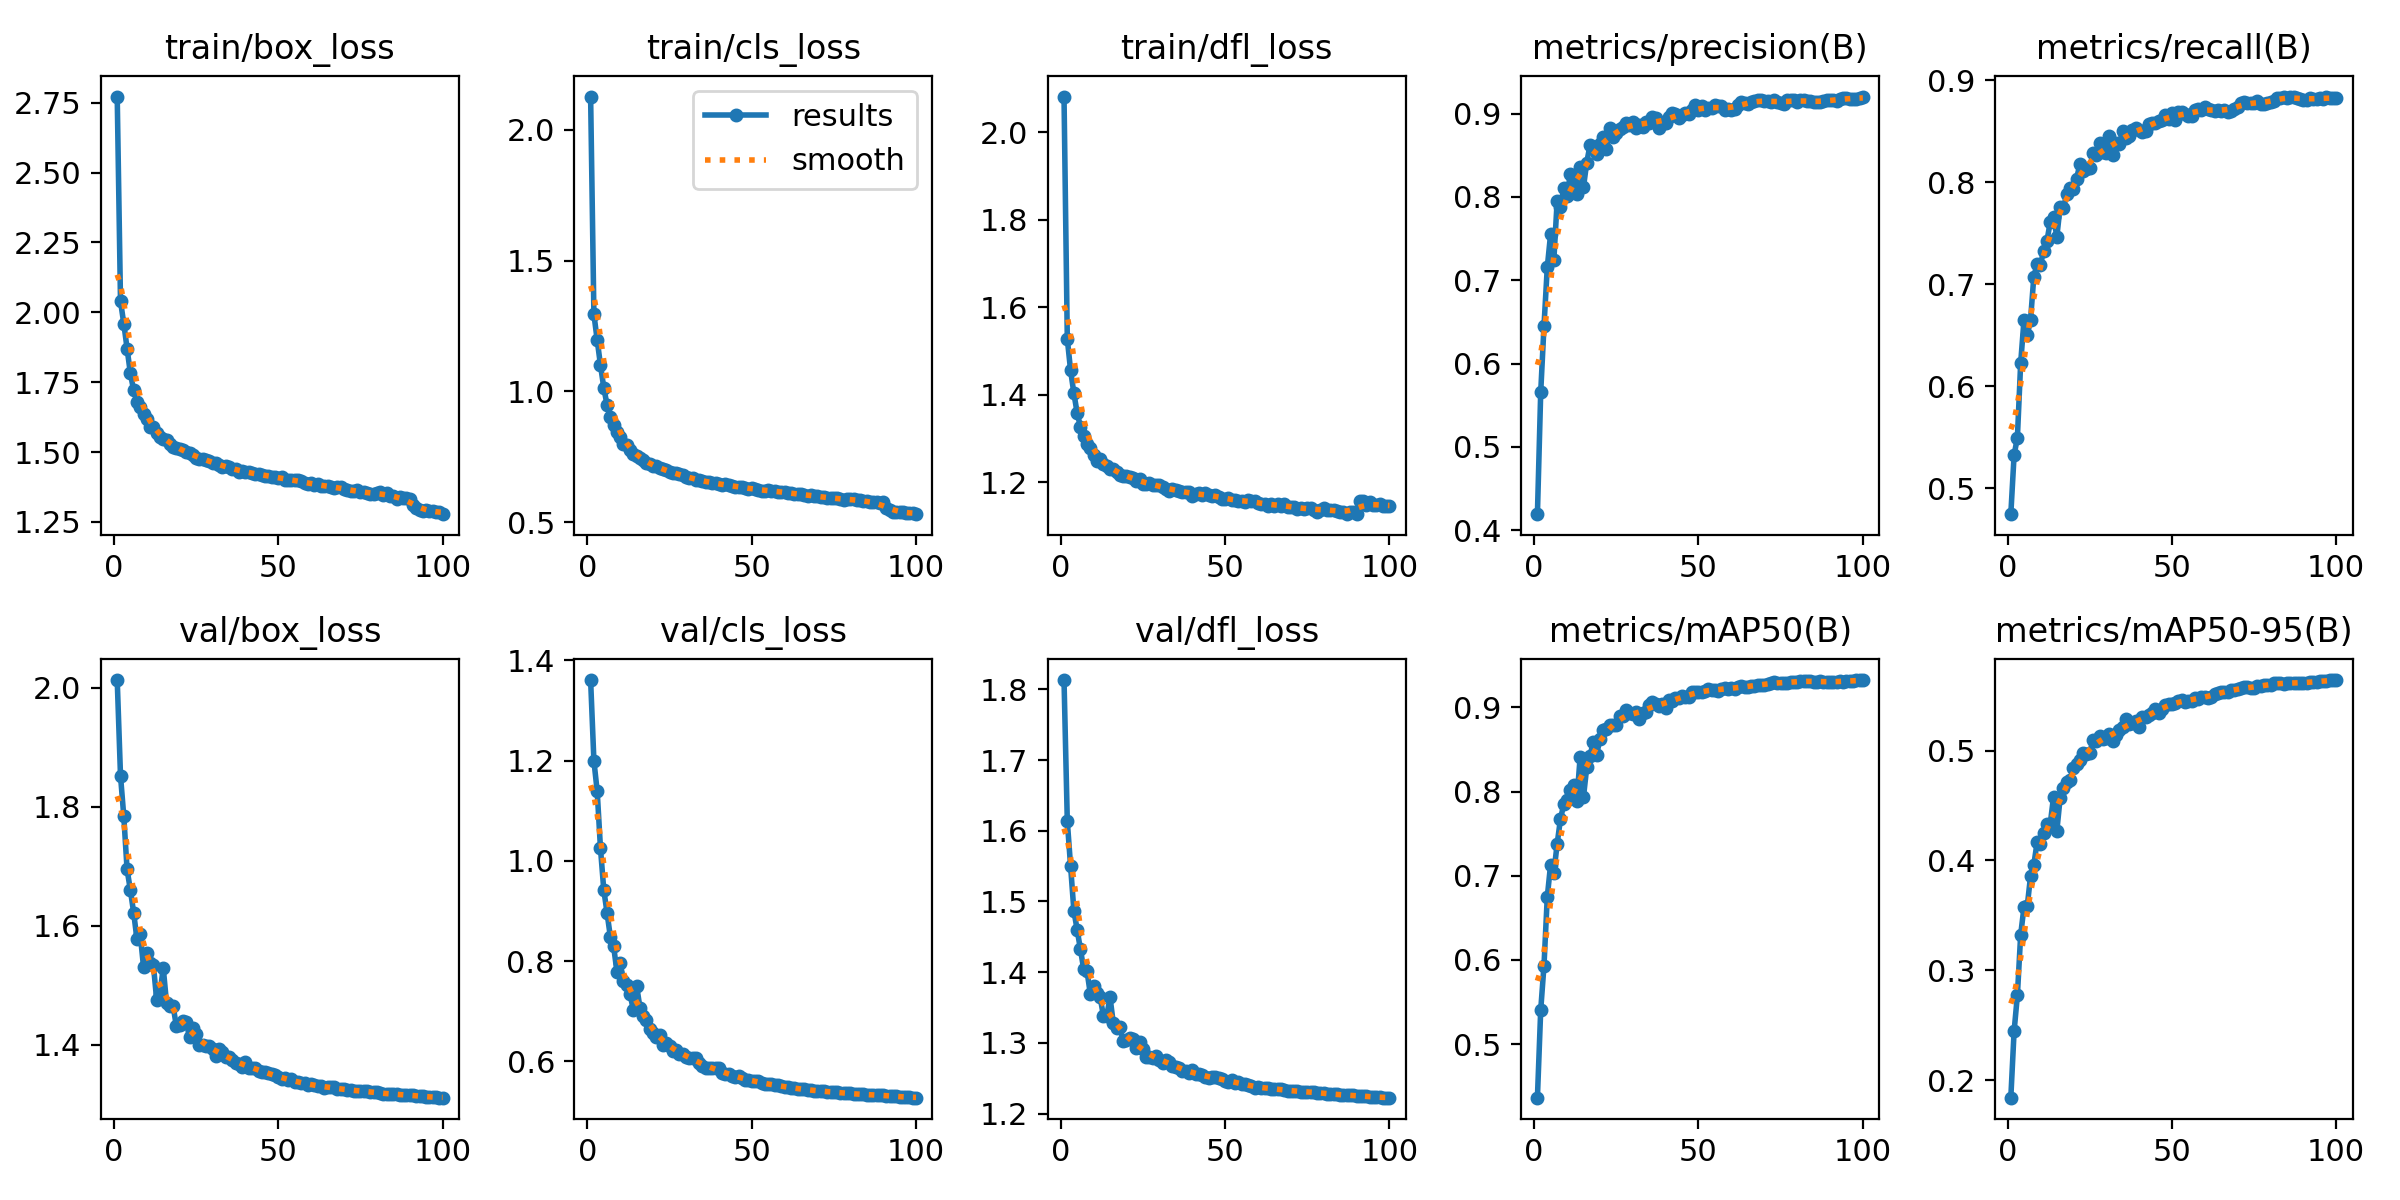

The file beside this chart, header and first rows:
epoch, time, train/box_loss, train/cls_loss, train/dfl_loss, metrics/precision(B), metrics/recall(B), metrics/mAP50(B), metrics/mAP50-95(B), val/box_loss, val/cls_loss, val/dfl_loss, lr/pg0, lr/pg1, lr/pg2
1, 244.2, 2.772, 2.127, 2.082, 0.4192, 0.4746, 0.4363, 0.184, 2.013, 1.36, 1.813, 0.07002, 0.003331, 0.003331
2, 470.8, 2.04, 1.295, 1.528, 0.5653, 0.5326, 0.5402, 0.2445, 1.852, 1.2, 1.614, 0.03996, 0.006598, 0.006598
3, 694.2, 1.96, 1.196, 1.456, 0.6451, 0.5497, 0.5933, 0.2772, 1.784, 1.139, 1.55, 0.009826, 0.009799, 0.009799
4, 916.9, 1.87, 1.1, 1.404, 0.7154, 0.6229, 0.6747, 0.3323, 1.695, 1.025, 1.487, 0.009703, 0.009703, 0.009703
5, 1138, 1.782, 1.015, 1.358, 0.7549, 0.6647, 0.7127, 0.3573, 1.66, 0.9425, 1.46, 0.009604, 0.009604, 0.009604
6, 1360, 1.721, 0.9477, 1.327, 0.7244, 0.6502, 0.7036, 0.3584, 1.622, 0.8963, 1.432, 0.009505, 0.009505, 0.009505
7, 1582, 1.68, 0.9022, 1.307, 0.7947, 0.6651, 0.7377, 0.3856, 1.578, 0.8488, 1.404, 0.009406, 0.009406, 0.009406
8, 1804, 1.662, 0.8724, 1.289, 0.7878, 0.7075, 0.7669, 0.3961, 1.586, 0.8296, 1.401, 0.009307, 0.009307, 0.009307
9, 2025, 1.637, 0.8461, 1.278, 0.811, 0.72, 0.7848, 0.4166, 1.531, 0.7792, 1.369, 0.009208, 0.009208, 0.009208
10, 2246, 1.618, 0.8254, 1.263, 0.8006, 0.7191, 0.7901, 0.4147, 1.554, 0.7955, 1.38, 0.009109, 0.009109, 0.009109
11, 2520, 1.591, 0.8, 1.249, 0.8278, 0.7332, 0.8017, 0.4251, 1.538, 0.7605, 1.371, 0.00901, 0.00901, 0.00901
12, 2733, 1.588, 0.7953, 1.254, 0.8188, 0.7427, 0.8077, 0.4331, 1.534, 0.7531, 1.364, 0.008911, 0.008911, 0.008911
13, 2945, 1.568, 0.7742, 1.243, 0.8033, 0.7615, 0.7891, 0.4333, 1.476, 0.7335, 1.338, 0.008812, 0.008812, 0.008812
14, 3165, 1.555, 0.7601, 1.238, 0.8357, 0.7656, 0.8413, 0.458, 1.486, 0.7031, 1.338, 0.008713, 0.008713, 0.008713
15, 3386, 1.547, 0.7537, 1.231, 0.8113, 0.7468, 0.7931, 0.4269, 1.53, 0.7507, 1.364, 0.008614, 0.008614, 0.008614
16, 3607, 1.545, 0.7464, 1.23, 0.8411, 0.776, 0.8286, 0.4567, 1.47, 0.7074, 1.327, 0.008515, 0.008515, 0.008515
17, 3826, 1.527, 0.7358, 1.223, 0.862, 0.7745, 0.8427, 0.4661, 1.465, 0.69, 1.321, 0.008416, 0.008416, 0.008416
18, 4047, 1.519, 0.7267, 1.217, 0.8598, 0.7888, 0.8585, 0.4716, 1.465, 0.682, 1.323, 0.008317, 0.008317, 0.008317
19, 4269, 1.514, 0.7217, 1.214, 0.8515, 0.7941, 0.8434, 0.4731, 1.431, 0.665, 1.302, 0.008218, 0.008218, 0.008218
20, 4490, 1.512, 0.716, 1.214, 0.8633, 0.7936, 0.8622, 0.484, 1.434, 0.6558, 1.303, 0.008119, 0.008119, 0.008119
21, 4710, 1.507, 0.7127, 1.213, 0.8718, 0.8036, 0.8735, 0.488, 1.439, 0.6487, 1.306, 0.00802, 0.00802, 0.00802
22, 4930, 1.499, 0.7051, 1.211, 0.8579, 0.8178, 0.8746, 0.4912, 1.438, 0.6518, 1.305, 0.007921, 0.007921, 0.007921
23, 5152, 1.495, 0.7023, 1.203, 0.8828, 0.8116, 0.8786, 0.4978, 1.412, 0.6325, 1.293, 0.007822, 0.007822, 0.007822
24, 5372, 1.491, 0.698, 1.208, 0.8718, 0.8133, 0.8794, 0.4972, 1.428, 0.6368, 1.301, 0.007723, 0.007723, 0.007723
25, 5593, 1.479, 0.69, 1.196, 0.8763, 0.8146, 0.8785, 0.4976, 1.418, 0.6313, 1.291, 0.007624, 0.007624, 0.007624
26, 5814, 1.477, 0.6865, 1.197, 0.8809, 0.8285, 0.8895, 0.5098, 1.4, 0.6216, 1.28, 0.007525, 0.007525, 0.007525
27, 6034, 1.476, 0.6864, 1.199, 0.8841, 0.8267, 0.8902, 0.5092, 1.399, 0.6227, 1.28, 0.007426, 0.007426, 0.007426
28, 6254, 1.473, 0.6825, 1.194, 0.8886, 0.8384, 0.8966, 0.5131, 1.397, 0.6146, 1.279, 0.007327, 0.007327, 0.007327
29, 6475, 1.469, 0.6786, 1.194, 0.8865, 0.8297, 0.8933, 0.5108, 1.398, 0.6142, 1.281, 0.007228, 0.007228, 0.007228
30, 6695, 1.461, 0.6711, 1.193, 0.8898, 0.8284, 0.8923, 0.5111, 1.392, 0.6085, 1.276, 0.007129, 0.007129, 0.007129
31, 6915, 1.46, 0.6699, 1.189, 0.883, 0.8458, 0.8948, 0.5152, 1.382, 0.6073, 1.271, 0.00703, 0.00703, 0.00703
32, 7134, 1.452, 0.6677, 1.186, 0.886, 0.8271, 0.8857, 0.509, 1.393, 0.6077, 1.276, 0.006931, 0.006931, 0.006931
33, 7354, 1.448, 0.6619, 1.181, 0.8841, 0.8383, 0.8938, 0.5146, 1.388, 0.607, 1.273, 0.006832, 0.006832, 0.006832
34, 7573, 1.451, 0.6607, 1.186, 0.8893, 0.8374, 0.8944, 0.5187, 1.379, 0.5968, 1.268, 0.006733, 0.006733, 0.006733
35, 7793, 1.445, 0.6571, 1.184, 0.8887, 0.8508, 0.9025, 0.5219, 1.379, 0.5915, 1.266, 0.006634, 0.006634, 0.006634
36, 8012, 1.44, 0.6526, 1.18, 0.896, 0.8437, 0.9065, 0.5284, 1.375, 0.5873, 1.264, 0.006535, 0.006535, 0.006535
37, 8232, 1.438, 0.6543, 1.179, 0.8946, 0.8454, 0.9042, 0.5242, 1.37, 0.5864, 1.261, 0.006436, 0.006436, 0.006436
38, 8451, 1.43, 0.6509, 1.178, 0.8823, 0.8514, 0.901, 0.5248, 1.368, 0.5868, 1.26, 0.006337, 0.006337, 0.006337
39, 8671, 1.432, 0.6477, 1.178, 0.8874, 0.8537, 0.9037, 0.5266, 1.364, 0.5877, 1.257, 0.006238, 0.006238, 0.006238
40, 8892, 1.427, 0.6443, 1.169, 0.8884, 0.8515, 0.8988, 0.5219, 1.371, 0.5861, 1.261, 0.006139, 0.006139, 0.006139
41, 9112, 1.427, 0.6433, 1.172, 0.8962, 0.8493, 0.909, 0.5306, 1.361, 0.577, 1.256, 0.00604, 0.00604, 0.00604
42, 9331, 1.424, 0.6441, 1.176, 0.9003, 0.8507, 0.9075, 0.5309, 1.361, 0.5756, 1.256, 0.005941, 0.005941, 0.005941
43, 9550, 1.423, 0.6401, 1.17, 0.8994, 0.8574, 0.9109, 0.5327, 1.361, 0.575, 1.255, 0.005842, 0.005842, 0.005842
44, 9770, 1.42, 0.6375, 1.176, 0.8953, 0.8579, 0.9111, 0.5344, 1.356, 0.5713, 1.251, 0.005743, 0.005743, 0.005743
45, 9990, 1.418, 0.6349, 1.171, 0.8989, 0.8582, 0.9138, 0.5379, 1.354, 0.5681, 1.25, 0.005644, 0.005644, 0.005644
46, 10211, 1.415, 0.6354, 1.169, 0.9012, 0.8603, 0.9119, 0.5343, 1.354, 0.5713, 1.251, 0.005545, 0.005545, 0.005545
47, 10430, 1.416, 0.6343, 1.17, 0.8997, 0.861, 0.912, 0.538, 1.353, 0.5674, 1.251, 0.005446, 0.005446, 0.005446
48, 10651, 1.412, 0.6306, 1.167, 0.9046, 0.8659, 0.9188, 0.5416, 1.351, 0.5624, 1.25, 0.005347, 0.005347, 0.005347
49, 10871, 1.409, 0.6276, 1.163, 0.9099, 0.862, 0.9176, 0.5425, 1.349, 0.5632, 1.248, 0.005248, 0.005248, 0.005248
50, 11090, 1.409, 0.6284, 1.162, 0.9044, 0.8681, 0.9181, 0.5425, 1.345, 0.5611, 1.246, 0.005149, 0.005149, 0.005149
51, 11310, 1.412, 0.6275, 1.165, 0.9096, 0.8612, 0.9187, 0.5432, 1.343, 0.5607, 1.245, 0.00505, 0.00505, 0.00505
52, 11530, 1.399, 0.6218, 1.16, 0.9042, 0.8688, 0.9193, 0.5449, 1.345, 0.5605, 1.247, 0.004951, 0.004951, 0.004951
53, 11750, 1.398, 0.6194, 1.159, 0.9062, 0.8686, 0.9221, 0.5461, 1.341, 0.5566, 1.244, 0.004852, 0.004852, 0.004852
54, 11970, 1.399, 0.6198, 1.158, 0.9072, 0.867, 0.9202, 0.5447, 1.342, 0.5555, 1.245, 0.004753, 0.004753, 0.004753
55, 12190, 1.399, 0.6229, 1.157, 0.9101, 0.8652, 0.921, 0.5456, 1.337, 0.5543, 1.241, 0.004654, 0.004654, 0.004654
56, 12410, 1.4, 0.6203, 1.156, 0.9087, 0.8647, 0.9199, 0.5456, 1.338, 0.5542, 1.242, 0.004555, 0.004555, 0.004555
57, 12630, 1.397, 0.6178, 1.16, 0.9088, 0.8707, 0.9216, 0.5476, 1.336, 0.5522, 1.24, 0.004456, 0.004456, 0.004456
58, 12850, 1.39, 0.6164, 1.157, 0.9043, 0.8718, 0.9224, 0.5473, 1.335, 0.5528, 1.239, 0.004357, 0.004357, 0.004357
59, 13070, 1.386, 0.6147, 1.157, 0.9056, 0.8708, 0.9223, 0.5488, 1.332, 0.5502, 1.237, 0.004258, 0.004258, 0.004258
60, 13291, 1.39, 0.6143, 1.153, 0.9037, 0.8737, 0.9224, 0.5488, 1.334, 0.5495, 1.238, 0.004159, 0.004159, 0.004159
... 40 more rows
